7-way image classification set "GCD" from GitHub (stefan-alex02/UBB-Y3-AI-Research); label vocabulary: cumulus, altocumulus, cirrus, clear sky, stratocumulus, cumulonimbus, mixed clouds.

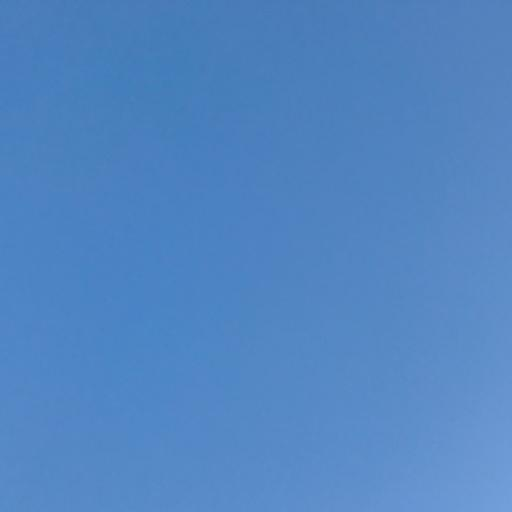
Label: clear sky

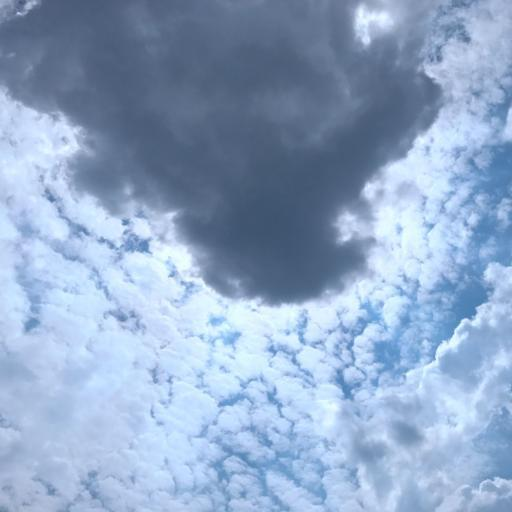
Label: mixed clouds

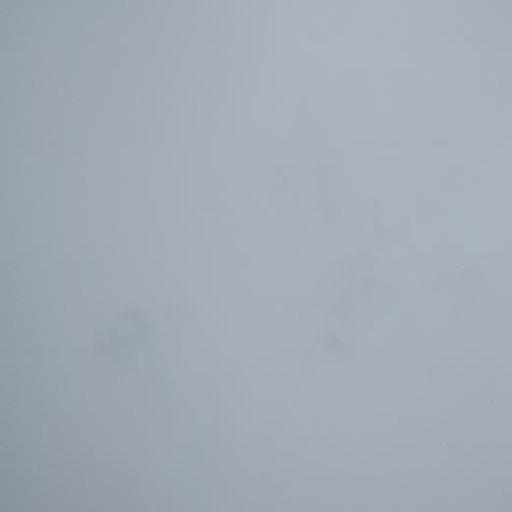
Label: stratocumulus

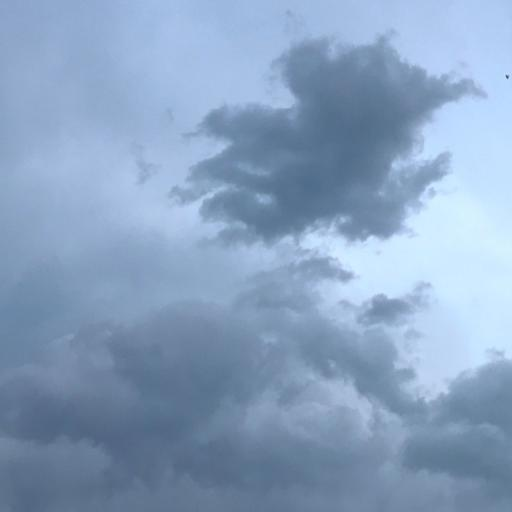
Label: cumulonimbus

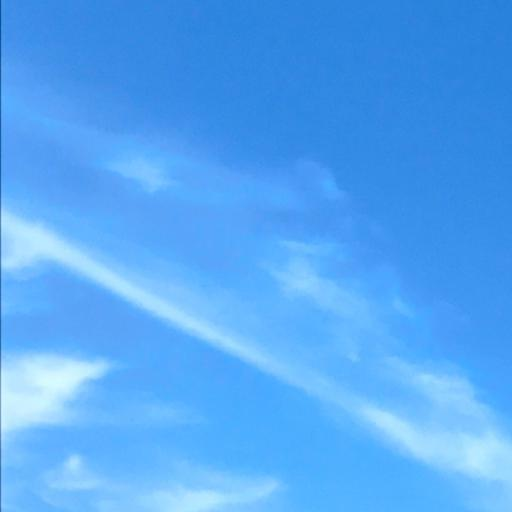
Label: cirrus

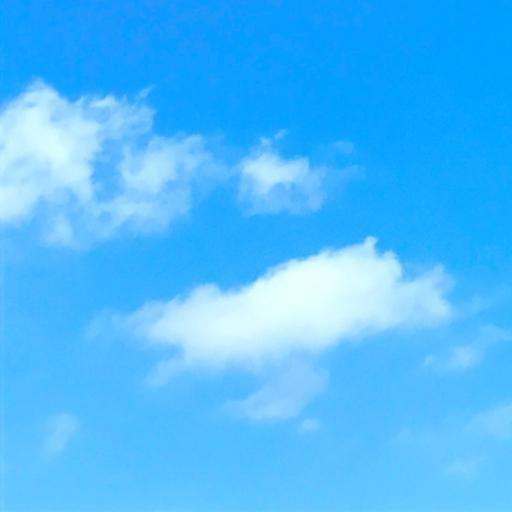
Label: cumulus
